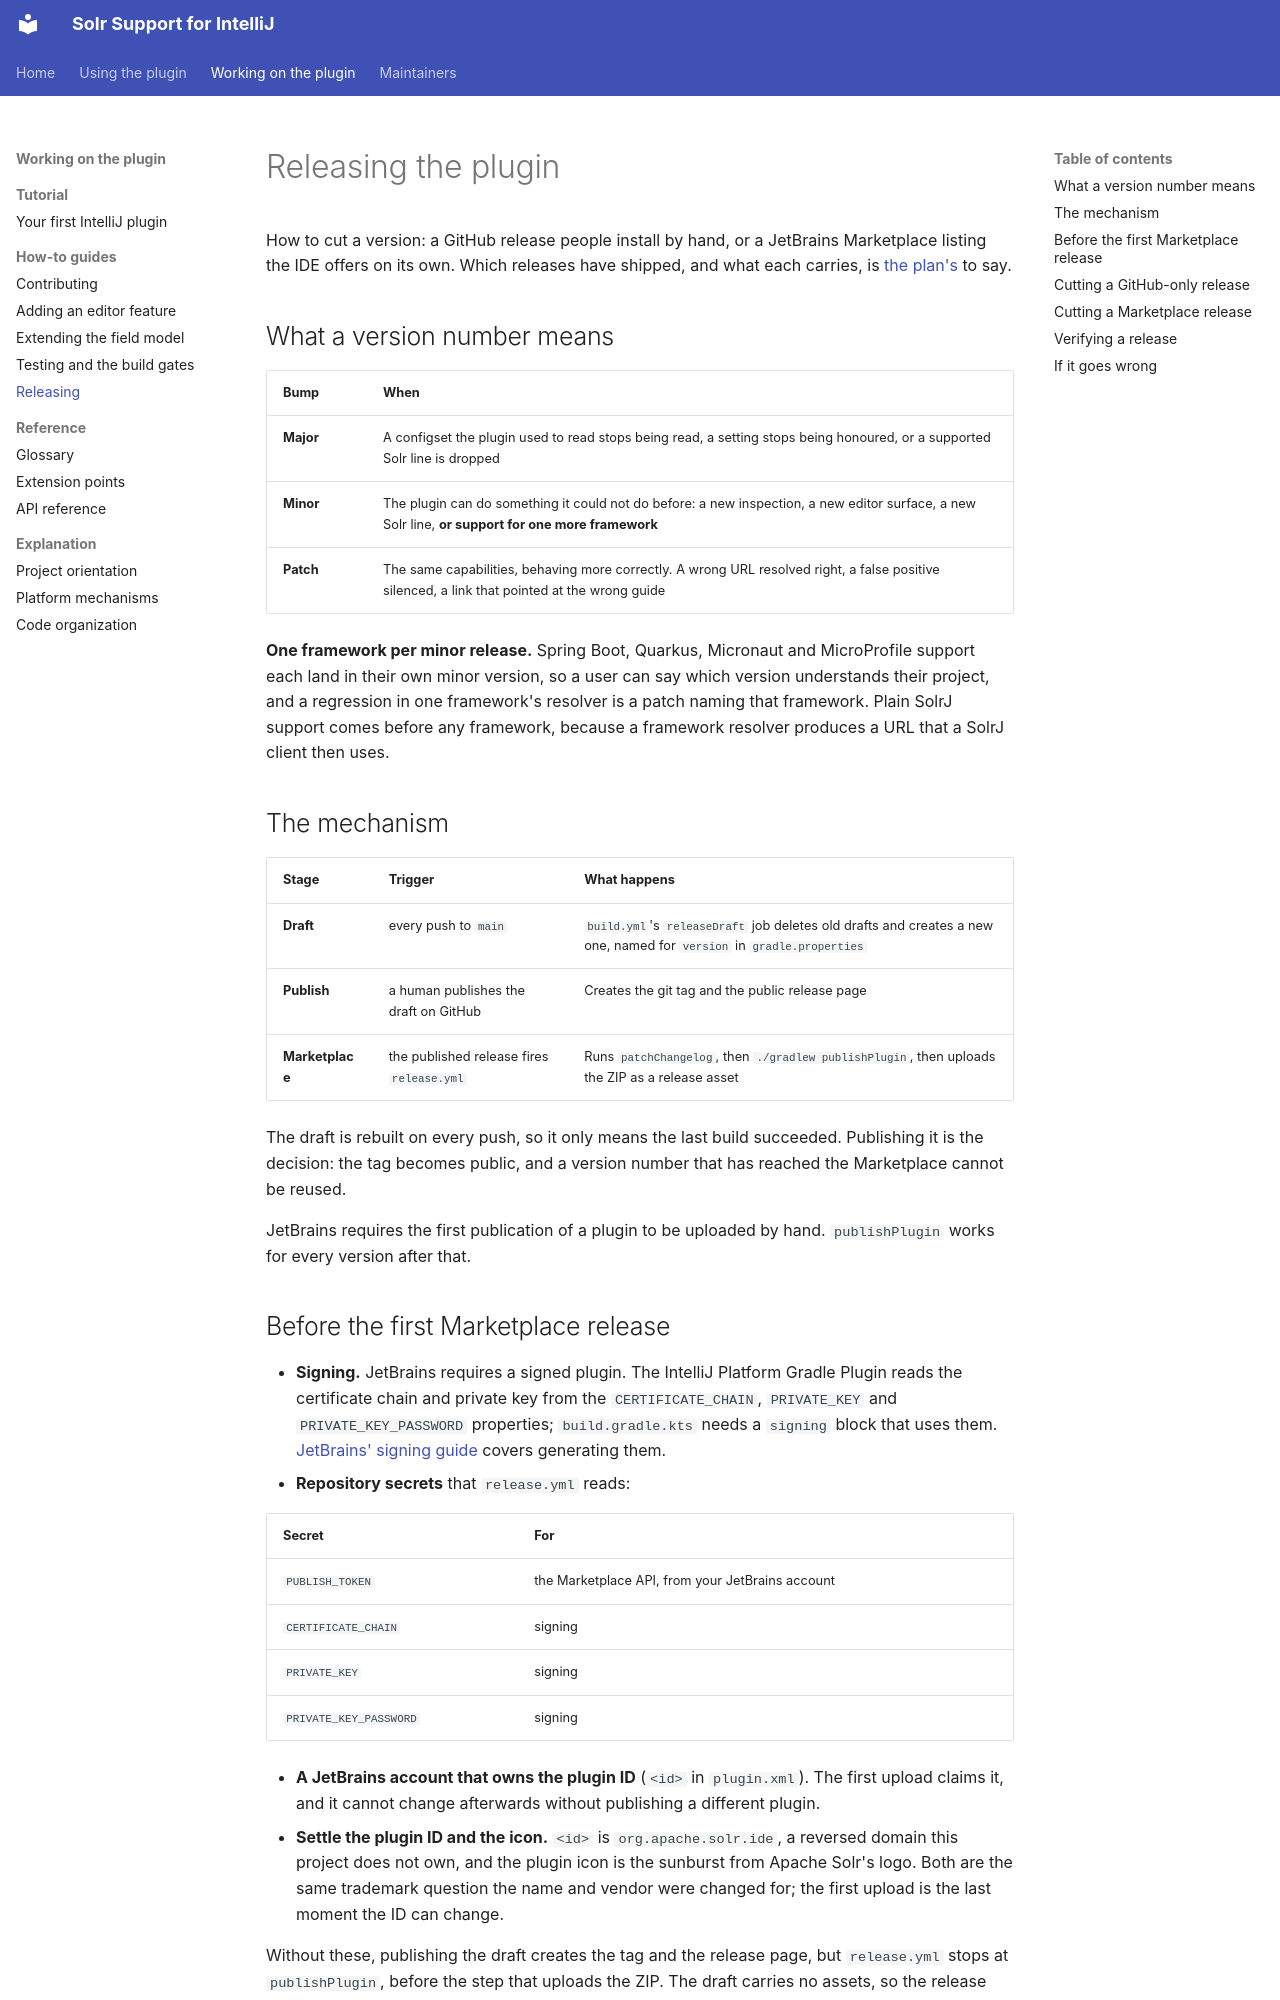

repository: adityamparikh/solr-intellij-plugin · page: how-to/releasing/index.html · generator: mkdocs

# Releasing the plugin

How to cut a version: a GitHub release people install by hand, or a JetBrains Marketplace listing
the IDE offers on its own. Which releases have shipped, and what each carries, is
[the plan's](../../specs/plans/0002-solr-intellij-plugin-plan.md) to say.

## What a version number means

| Bump | When |
|---|---|
| **Major** | A configset the plugin used to read stops being read, a setting stops being honoured, or a supported Solr line is dropped |
| **Minor** | The plugin can do something it could not do before: a new inspection, a new editor surface, a new Solr line, **or support for one more framework** |
| **Patch** | The same capabilities, behaving more correctly. A wrong URL resolved right, a false positive silenced, a link that pointed at the wrong guide |

**One framework per minor release.** Spring Boot, Quarkus, Micronaut and MicroProfile support each
land in their own minor version, so a user can say which version understands their project, and a
regression in one framework's resolver is a patch naming that framework. Plain SolrJ support comes
before any framework, because a framework resolver produces a URL that a SolrJ client then uses.

## The mechanism

| Stage | Trigger | What happens |
|---|---|---|
| **Draft** | every push to `main` | `build.yml`'s `releaseDraft` job deletes old drafts and creates a new one, named for `version` in `gradle.properties` |
| **Publish** | a human publishes the draft on GitHub | Creates the git tag and the public release page |
| **Marketplace** | the published release fires `release.yml` | Runs `patchChangelog`, then `./gradlew publishPlugin`, then uploads the ZIP as a release asset |

The draft is rebuilt on every push, so it only means the last build succeeded. Publishing it is the
decision: the tag becomes public, and a version number that has reached the Marketplace cannot be
reused.

JetBrains requires the first publication of a plugin to be uploaded by hand. `publishPlugin` works
for every version after that.
